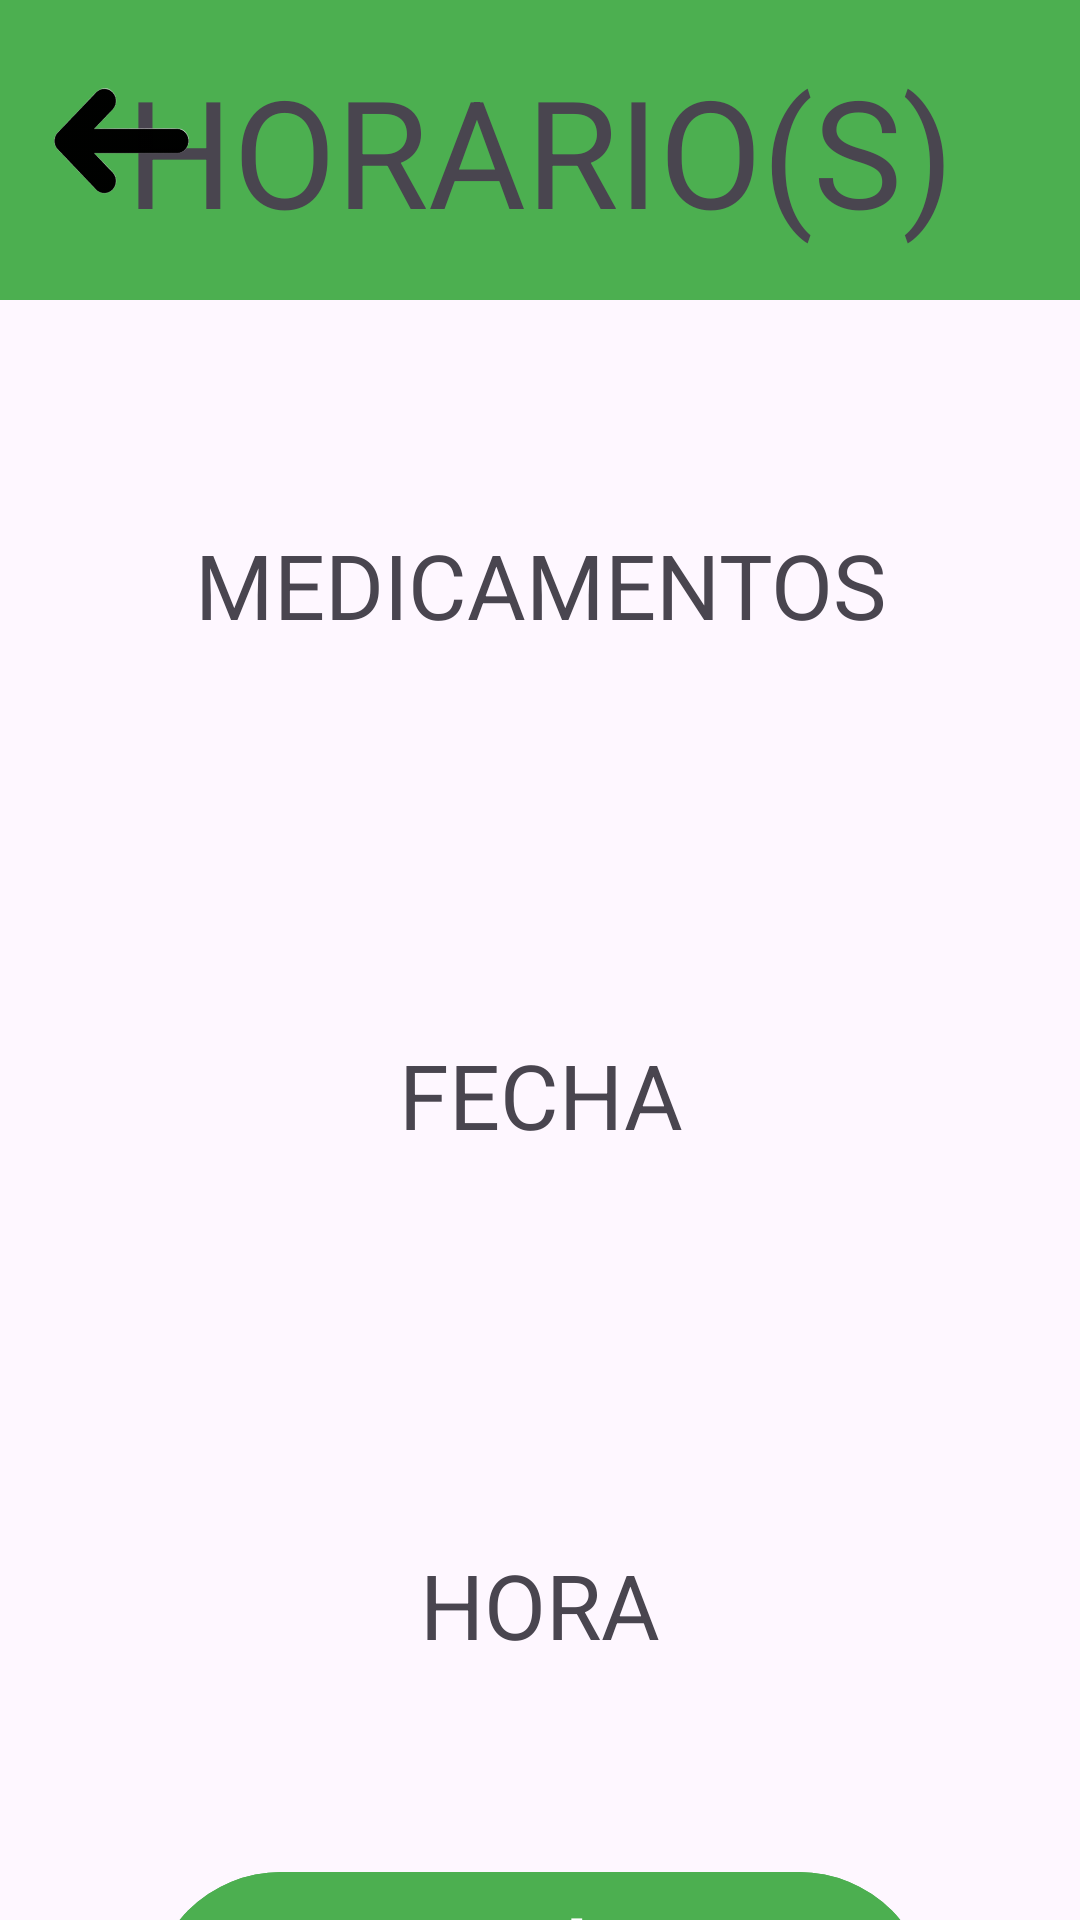

Write the Android layout XML for this screen, with the resource values it uses.
<!-- AndroidManifest.xml: application theme Theme.RecuerdaMed -->
<!-- res/layout/activity_establecer_horarios.xml -->
<?xml version="1.0" encoding="utf-8"?>
<androidx.constraintlayout.widget.ConstraintLayout xmlns:android="http://schemas.android.com/apk/res/android"
    xmlns:app="http://schemas.android.com/apk/res-auto"
    xmlns:tools="http://schemas.android.com/tools"
    android:id="@+id/main"
    android:fitsSystemWindows="true"
    android:layout_width="match_parent"
    android:layout_height="match_parent"
    tools:context=".establecerHorarios">

    <TextView
        android:id="@+id/titulo"
        android:layout_width="match_parent"
        android:layout_height="100dp"
        android:gravity="center"
        android:text="HORARIO(S)"
        android:textAlignment="center"
        android:textSize="50sp"
        android:background="@color/green"
        app:layout_constraintEnd_toEndOf="parent"
        app:layout_constraintStart_toStartOf="parent"
        app:layout_constraintTop_toTopOf="parent" />

    <ImageButton
        android:id="@+id/btnVolver"
        android:layout_width="81dp"
        android:layout_height="94dp"
        android:background="@null"
        android:padding="8dp"
        android:src="@drawable/left"
        android:scaleType="fitCenter"
        app:layout_constraintStart_toStartOf="parent"
        app:layout_constraintTop_toTopOf="parent"/>

    <TextView
        android:id="@+id/txt1"
        android:layout_width="350dp"
        android:layout_height="150dp"
        android:text="MEDICAMENTOS"
        android:gravity="center"
        android:textSize="30sp"
        android:textAlignment="center"
        android:layout_marginVertical="20dp"
        app:layout_constraintTop_toBottomOf="@id/titulo"
        app:layout_constraintStart_toStartOf="parent"
        app:layout_constraintEnd_toEndOf="parent"
        />
    <TextView
        android:id="@+id/txt2"
        android:layout_width="350dp"
        android:layout_height="150dp"
        android:text="FECHA"
        android:textSize="30sp"
        android:gravity="center"
        android:textAlignment="center"
        android:layout_marginVertical="20dp"
        app:layout_constraintTop_toBottomOf="@id/txt1"
        app:layout_constraintStart_toStartOf="parent"
        app:layout_constraintEnd_toEndOf="parent"
        />
    <TextView
        android:id="@+id/txt3"
        android:layout_width="350dp"
        android:layout_height="150dp"
        android:text="HORA"
        android:textSize="30sp"
        android:textAlignment="center"
        android:gravity="center"
        android:layout_marginVertical="20dp"
        app:layout_constraintTop_toBottomOf="@id/txt2"
        app:layout_constraintStart_toStartOf="parent"
        app:layout_constraintEnd_toEndOf="parent"
        />
    <com.google.android.material.button.MaterialButton
        android:layout_width="match_parent"
        android:layout_height="wrap_content"
        android:layout_marginHorizontal="50dp"
        android:layout_marginVertical="10dp"
        android:text="Guardar y Continuar"
        android:textSize="30sp"
        android:backgroundTint="@color/green"
        android:id="@+id/btnGC"
        app:layout_constraintTop_toBottomOf="@+id/txt3"
        />

</androidx.constraintlayout.widget.ConstraintLayout>
<!-- resources referenced by this layout -->
<resources>
  <color name="green">#FF4CAF50</color>
  <!-- drawable left: png bitmap (drawable, 4243 bytes) -->
  <style name="Theme.RecuerdaMed" parent="Base.Theme.RecuerdaMed" />
  <style name="Base.Theme.RecuerdaMed" parent="Theme.Material3.DayNight.NoActionBar">
          
          
      </style>
</resources>
